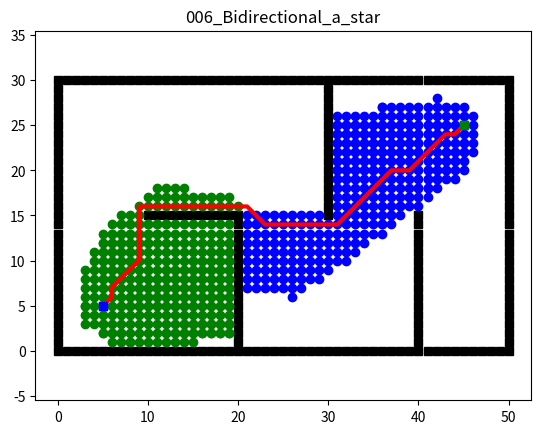

The script that saved this image:
"""
Bidirectional A* 2D
Self-contained implementation with GIF generation capability
@author: huiming zhou (original algorithm)
Modified to be self-contained with GIF support
"""

import os
import math
import heapq
import matplotlib.pyplot as plt
from PIL import Image
import numpy as np


class Env:
    """Environment class for 2D grid world"""
    def __init__(self):
        self.x_range = 51  # size of background
        self.y_range = 31
        self.motions = [(-1, 0), (-1, 1), (0, 1), (1, 1),
                        (1, 0), (1, -1), (0, -1), (-1, -1)]
        self.obs = self.obs_map()

    def update_obs(self, obs):
        self.obs = obs

    def obs_map(self):
        """
        Initialize obstacles' positions
        :return: map of obstacles
        """
        x = self.x_range
        y = self.y_range
        obs = set()

        # Add boundary obstacles
        for i in range(x):
            obs.add((i, 0))
        for i in range(x):
            obs.add((i, y - 1))
        for i in range(y):
            obs.add((0, i))
        for i in range(y):
            obs.add((x - 1, i))

        # Add additional obstacles
        for i in range(10, 21):
            obs.add((i, 15))
        for i in range(15):
            obs.add((20, i))
        for i in range(15, 30):
            obs.add((30, i))
        for i in range(16):
            obs.add((40, i))

        return obs


class Plotting:
    """Plotting class for visualization with GIF support"""
    
    def __init__(self, xI, xG):
        """
        Initialize the plotting class
        :param xI: start point [x, y]
        :param xG: goal point [x, y]
        """
        self.xI, self.xG = xI, xG
        self.frames = []
        
        self.env = Env()
        self.obs = self.env.obs_map()

    def update_obs(self, obs):
        """Update obstacles"""
        self.obs = obs

    def animation(self, path, visited, name, save_gif=False):
        """Animate the search process and final path"""
        self.plot_grid(name)
        self.plot_visited(visited)
        self.plot_path(path)
        plt.show()
        if save_gif:
            self.save_animation_as_gif(name)

    def animation_bi_astar(self, path, visited_fore, visited_back, name, save_gif=False):
        """Animate the bidirectional search process and final path"""
        self.plot_grid(name)
        self.plot_visited(visited_fore, cl='green')  # Forward search in green
        self.plot_visited(visited_back, cl='blue')   # Backward search in blue
        self.plot_path(path)
        plt.show()
        if save_gif:
            self.save_animation_as_gif(name)

    def plot_grid(self, name):
        """Plot the grid with obstacles, start and goal points"""
        obs_x = [x[0] for x in self.obs]
        obs_y = [x[1] for x in self.obs]

        plt.plot(self.xI[0], self.xI[1], "bs")
        plt.plot(self.xG[0], self.xG[1], "gs")
        plt.plot(obs_x, obs_y, "sk")
        plt.title(name)
        plt.axis("equal")

        # Capture the initial grid frame
        self.capture_frame()

    def plot_visited(self, visited, cl='gray'):
        """Plot visited nodes during search"""
        if self.xI in visited:
            visited.remove(self.xI)
        if self.xG in visited:
            visited.remove(self.xG)

        count = 0
        for x in visited:
            count += 1
            plt.plot(x[0], x[1], color=cl, marker='o')
            plt.gcf().canvas.mpl_connect('key_release_event',
                                         lambda event: [exit(0) if event.key == 'escape' else None])

            if count < len(visited) / 3:
                length = 20
            elif count < len(visited) * 2 / 3:
                length = 30
            else:
                length = 40

            if count % length == 0:
                plt.pause(0.01)
                self.capture_frame()

        plt.pause(0.1)
        self.capture_frame()

    def plot_path(self, path, cl='r', flag=False):
        """Plot the final path"""
        path_x = [path[i][0] for i in range(len(path))]
        path_y = [path[i][1] for i in range(len(path))]

        if not flag:
            plt.plot(path_x, path_y, linewidth='3', color='r')
        else:
            plt.plot(path_x, path_y, linewidth='3', color=cl)

        plt.plot(self.xI[0], self.xI[1], "bs")
        plt.plot(self.xG[0], self.xG[1], "gs")

        plt.pause(0.1)
        self.capture_frame()

    def capture_frame(self):
        """Capture the current figure as a frame with correct color handling"""
        fig = plt.gcf()
        fig.canvas.draw()
        
        # Get the RGBA buffer from the canvas
        buf = fig.canvas.tostring_argb()
        w, h = fig.canvas.get_width_height()
        
        # Convert to numpy array
        data = np.frombuffer(buf, dtype=np.uint8)
        
        # Calculate the correct dimensions based on the data size
        # Each pixel has 4 channels (ARGB), so total size = w * h * 4
        # Therefore, each color channel has w * h elements
        total_pixels = len(data) // 4
        
        # Calculate width and height that will work with the data size
        # We can use the aspect ratio from get_width_height() but ensure total pixels match
        aspect_ratio = w / h
        calculated_h = int(np.sqrt(total_pixels / aspect_ratio))
        calculated_w = int(total_pixels / calculated_h)
        
        # Extract color channels
        r = data[1::4]  # Red channel
        g = data[2::4]  # Green channel
        b = data[3::4]  # Blue channel
        
        # Reshape using calculated dimensions
        image = np.stack([r, g, b], axis=-1).reshape((calculated_h, calculated_w, 3))

        # Add to frames
        self.frames.append(image)

    def save_animation_as_gif(self, name, fps=15):
        """Save frames as a GIF animation with proper color handling"""
        # Create directory for GIFs
        gif_dir = "gif"
        os.makedirs(gif_dir, exist_ok=True)
        gif_path = os.path.join(gif_dir, f"{name}.gif")

        print(f"Saving GIF animation to {gif_path}...")

        # Check if frames list is not empty before saving
        if self.frames:
            # Convert NumPy arrays to PIL Images, then to GIF-compatible mode (P with palette)
            frames_p = [Image.fromarray(frame).convert('P', palette=Image.ADAPTIVE, colors=256) for frame in self.frames]

            # Save with proper disposal method to avoid artifacts
            frames_p[0].save(
                gif_path,
                format='GIF',
                append_images=frames_p[1:],
                save_all=True,
                duration=int(1000 / fps),
                loop=0,
                disposal=2  # Replace previous frame
            )
            print(f"GIF animation saved to {gif_path}")
        else:
            print("No frames to save!")

        # Close the figure
        plt.close()


class BidirectionalAStar:
    def __init__(self, s_start, s_goal, heuristic_type):
        self.s_start = s_start
        self.s_goal = s_goal
        self.heuristic_type = heuristic_type

        self.Env = Env()  # class Env

        self.u_set = self.Env.motions  # feasible input set
        self.obs = self.Env.obs  # position of obstacles

        self.OPEN_fore = []  # OPEN set for forward searching
        self.OPEN_back = []  # OPEN set for backward searching
        self.CLOSED_fore = []  # CLOSED set for forward
        self.CLOSED_back = []  # CLOSED set for backward
        self.PARENT_fore = dict()  # recorded parent for forward
        self.PARENT_back = dict()  # recorded parent for backward
        self.g_fore = dict()  # cost to come for forward
        self.g_back = dict()  # cost to come for backward

    def init(self):
        """
        initialize parameters
        """

        self.g_fore[self.s_start] = 0.0
        self.g_fore[self.s_goal] = math.inf
        self.g_back[self.s_goal] = 0.0
        self.g_back[self.s_start] = math.inf
        self.PARENT_fore[self.s_start] = self.s_start
        self.PARENT_back[self.s_goal] = self.s_goal
        heapq.heappush(self.OPEN_fore,
                       (self.f_value_fore(self.s_start), self.s_start))
        heapq.heappush(self.OPEN_back,
                       (self.f_value_back(self.s_goal), self.s_goal))

    def searching(self):
        """
        Bidirectional A*
        :return: connected path, visited order of forward, visited order of backward
        """

        self.init()
        s_meet = self.s_start

        while self.OPEN_fore and self.OPEN_back:
            # solve foreward-search
            _, s_fore = heapq.heappop(self.OPEN_fore)

            if s_fore in self.PARENT_back:
                s_meet = s_fore
                break

            self.CLOSED_fore.append(s_fore)

            for s_n in self.get_neighbor(s_fore):
                new_cost = self.g_fore[s_fore] + self.cost(s_fore, s_n)

                if s_n not in self.g_fore:
                    self.g_fore[s_n] = math.inf

                if new_cost < self.g_fore[s_n]:
                    self.g_fore[s_n] = new_cost
                    self.PARENT_fore[s_n] = s_fore
                    heapq.heappush(self.OPEN_fore,
                                   (self.f_value_fore(s_n), s_n))

            # solve backward-search
            _, s_back = heapq.heappop(self.OPEN_back)

            if s_back in self.PARENT_fore:
                s_meet = s_back
                break

            self.CLOSED_back.append(s_back)

            for s_n in self.get_neighbor(s_back):
                new_cost = self.g_back[s_back] + self.cost(s_back, s_n)

                if s_n not in self.g_back:
                    self.g_back[s_n] = math.inf

                if new_cost < self.g_back[s_n]:
                    self.g_back[s_n] = new_cost
                    self.PARENT_back[s_n] = s_back
                    heapq.heappush(self.OPEN_back,
                                   (self.f_value_back(s_n), s_n))

        return self.extract_path(s_meet), self.CLOSED_fore, self.CLOSED_back

    def get_neighbor(self, s):
        """
        find neighbors of state s that not in obstacles.
        :param s: state
        :return: neighbors
        """

        return [(s[0] + u[0], s[1] + u[1]) for u in self.u_set]

    def extract_path(self, s_meet):
        """
        extract path from start and goal
        :param s_meet: meet point of bi-direction a*
        :return: path
        """

        # extract path for foreward part
        path_fore = [s_meet]
        s = s_meet

        while True:
            s = self.PARENT_fore[s]
            path_fore.append(s)
            if s == self.s_start:
                break

        # extract path for backward part
        path_back = []
        s = s_meet

        while True:
            s = self.PARENT_back[s]
            path_back.append(s)
            if s == self.s_goal:
                break

        return list(reversed(path_fore)) + list(path_back)

    def f_value_fore(self, s):
        """
        forward searching: f = g + h. (g: Cost to come, h: heuristic value)
        :param s: current state
        :return: f
        """

        return self.g_fore[s] + self.h(s, self.s_goal)

    def f_value_back(self, s):
        """
        backward searching: f = g + h. (g: Cost to come, h: heuristic value)
        :param s: current state
        :return: f
        """

        return self.g_back[s] + self.h(s, self.s_start)

    def h(self, s, goal):
        """
        Calculate heuristic value.
        :param s: current node (state)
        :param goal: goal node (state)
        :return: heuristic value
        """

        heuristic_type = self.heuristic_type

        if heuristic_type == "manhattan":
            return abs(goal[0] - s[0]) + abs(goal[1] - s[1])
        else:
            return math.hypot(goal[0] - s[0], goal[1] - s[1])

    def cost(self, s_start, s_goal):
        """
        Calculate Cost for this motion
        :param s_start: starting node
        :param s_goal: end node
        :return:  Cost for this motion
        :note: Cost function could be more complicate!
        """

        if self.is_collision(s_start, s_goal):
            return math.inf

        return math.hypot(s_goal[0] - s_start[0], s_goal[1] - s_start[1])

    def is_collision(self, s_start, s_end):
        """
        check if the line segment (s_start, s_end) is collision.
        :param s_start: start node
        :param s_end: end node
        :return: True: is collision / False: not collision
        """

        if s_start in self.obs or s_end in self.obs:
            return True

        if s_start[0] != s_end[0] and s_start[1] != s_end[1]:
            if s_end[0] - s_start[0] == s_start[1] - s_end[1]:
                s1 = (min(s_start[0], s_end[0]), min(s_start[1], s_end[1]))
                s2 = (max(s_start[0], s_end[0]), max(s_start[1], s_end[1]))
            else:
                s1 = (min(s_start[0], s_end[0]), max(s_start[1], s_end[1]))
                s2 = (max(s_start[0], s_end[0]), min(s_start[1], s_end[1]))

            if s1 in self.obs or s2 in self.obs:
                return True

        return False


def main():
    """Main function to run the Bidirectional A* algorithm"""
    s_start = (5, 5)
    s_goal = (45, 25)

    bastar = BidirectionalAStar(s_start, s_goal, "euclidean")
    plot = Plotting(s_start, s_goal)

    path, visited_fore, visited_back = bastar.searching()
    plot.animation_bi_astar(path, visited_fore, visited_back, "006_Bidirectional_a_star", save_gif=True)


if __name__ == '__main__':
    main()
